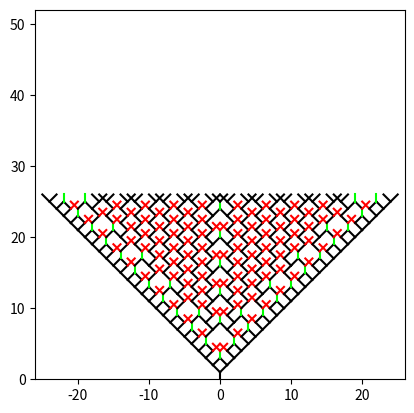

Write Python code to recreate this figure.
from matplotlib import pyplot as plt


class Vector:
    def __init__(self, x, y, u, v, root=True, color="black"):
        self.x = x
        self.y = y
        self.u = u
        self.v = v
        self.root = root
        self.color = color

    def get_vector(self):
        return self.x, self.y, self.u, self.v

    def get_line_segment(self):
        return [self.x, self.x + self.u], [self.y, self.y + self.v]

    def set_cross(self):
        self.root = False
        self.color = "red"


class Fractal:
    def __init__(self):
        self.vectors = list()
        self.vectors.append(Vector(0, 0, 0, 1))
        self.offset = max(map(lambda v: v.x, self.vectors)) - min(map(lambda v: v.x, self.vectors))
        self.num_layers = 1

    def add_layer(self):
        self.num_layers += 1
        this_layer = list()

        # Finding crosses and removing them from consideration
        for i in range(0, len(self.vectors)):
            for j in range(i + 1, len(self.vectors)):
                first_index = i if self.vectors[i].x > self.vectors[j].x else j
                second_index = i + j - first_index
                first_vec = self.vectors[i].get_vector() \
                    if self.vectors[i].x > self.vectors[j].x else self.vectors[j].get_vector()
                second_vec = self.vectors[j].get_vector() \
                    if self.vectors[i].x > self.vectors[j].x else self.vectors[i].get_vector()

                # Direct Cross
                if first_vec[1] == second_vec[1] and \
                        first_vec[0] - second_vec[0] == 1 and \
                        first_vec[2] == -1 and second_vec[2] == 1:
                    self.vectors[i].set_cross()
                    self.vectors[j].set_cross()

                # Right Vec (first) Higher
                if first_vec[1] - second_vec[1] == 1 and \
                        first_vec[0] - second_vec[0] == 2 and \
                        first_vec[2] == -1 and second_vec[2] == 1 and \
                        self.vectors[second_index].root:
                    self.vectors[j].set_cross()

                if first_vec[1] - second_vec[1] == -1 and \
                        first_vec[0] - second_vec[0] == 2 and \
                        first_vec[2] == -1 and second_vec[2] == 1 and \
                        self.vectors[first_index].root:
                    self.vectors[j].set_cross()

        # Finding convergence vectors
        convergences = list()
        for i in range(0, len(self.vectors)):
            for j in range(i + 1, len(self.vectors)):
                first_vec = self.vectors[i].get_vector() \
                    if self.vectors[i].x > self.vectors[j].x else self.vectors[j].get_vector()
                second_vec = self.vectors[j].get_vector() \
                    if self.vectors[i].x > self.vectors[j].x else self.vectors[i].get_vector()

                if self.vectors[i].root and self.vectors[j].root and \
                        first_vec[1] == second_vec[1] and \
                        first_vec[0] - second_vec[0] == 2 and first_vec[2] == -1 and second_vec[2] == 1:
                    x = (first_vec[0] + second_vec[0]) // 2
                    y = first_vec[1] + 1
                    convergences.append(Vector(x, y, 0, 1, color="lime"))
                    self.vectors[i].root = False
                    self.vectors[j].root = False

        # Adding convergence vectors to the layer
        this_layer.extend(convergences)

        # Adding diagonal vectors
        for vector in self.vectors:
            if vector.root:
                vector.root = False
                vector = vector.get_vector()
                x = vector[0] + vector[2]
                y = vector[1] + vector[3]
                this_layer.append(Vector(x, y, -1, 1))
                this_layer.append(Vector(x, y, 1, 1))

        self.vectors.extend(this_layer)

    def plot(self):
        for vector in self.vectors:
            plt.plot(*(vector.get_line_segment()), color=vector.color)
        plt.axis([-self.num_layers - fractal.offset, self.num_layers + fractal.offset, 0, 2 * self.num_layers])
        plt.gca().set_aspect("equal")
        plt.show()


fractal = Fractal()
for i in range(25):
    fractal.add_layer()
fractal.plot()
